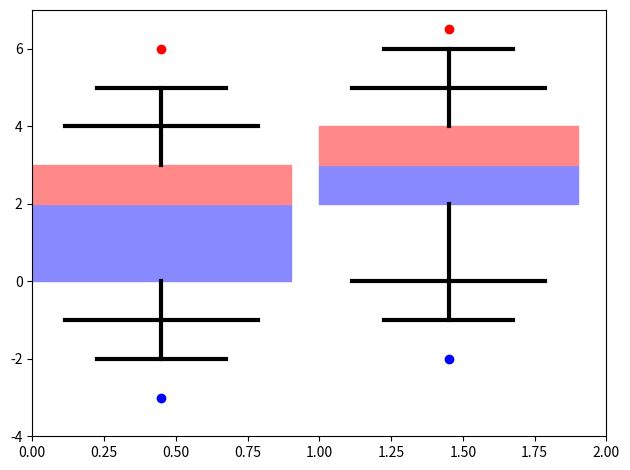

Here is the Python script that generated this plot:
import os

##
## remove LD_LIBRARY_PATH to avoid a configuration issue with the conda installation
##

import sys
if "--RESTART" in sys.argv:
  sys.argv.pop( sys.argv.index( "--RESTART" ) )
elif "LD_LIBRARY_PATH" in os.environ:
  cmd = " ".join( sys.argv )
  os.popen( "(unset LD_LIBRARY_PATH;python %s --RESTART)" % cmd )
  sys.exit(0)

import matplotlib.pyplot as plt
import numpy
from matplotlib.patches import Ellipse, Polygon, Rectangle

class mbox(object):
  def __init__(self, subp, ax ):
    self.subp = subp
    self.ax = ax

  def add(self, xl, xh, yy):
    assert len(yy) == 9, 'Set up for 9 percentiles'
    q1 = yy[3]
    q3 = yy[5]
    me = yy[4]
    xm = (xl+xh)*.5
    xl1 = xm + 0.75*(xl-xm)
    xh1 = xm + 0.75*(xh-xm)
    xl2 = xm + 0.5*(xl-xm)
    xh2 = xm + 0.5*(xh-xm)
    self.ax.add_patch(Polygon([[xl, q1], [xl, me], [xh, me], [xh, q1]], closed=True,
                      fill=True, color='#8888ff'))
    self.ax.add_patch(Polygon([[xl, q3], [xl, me], [xh, me], [xh, q3]], closed=True,
                      fill=True, color='#ff8888'))
    self.subp.plot( [xm,xm], [yy[1],q1], linewidth=3, color='black' )
    self.subp.plot( [xl1,xh1], [yy[2],yy[2]], linewidth=3, color='black' )
    self.subp.plot( [xl2,xh2], [yy[1],yy[1]], linewidth=3, color='black' )
    self.subp.plot( [xm,xm], [yy[7],q3], linewidth=3, color='black' )
    self.subp.plot( [xl1,xh1], [yy[6],yy[6]], linewidth=3, color='black' )
    self.subp.plot( [xl2,xh2], [yy[7],yy[7]], linewidth=3, color='black' )
    self.subp.plot( [xm,], [yy[0],], marker='o', color='blue' )
    self.subp.plot( [xm,], [yy[8],], marker='o', color='red' )


def boxplot( dd, var, boxLegend = True ): 
   fig, ax = plt.subplots()
   ax.set_xticklabels('')
   ax.set_yticklabels('')
   fig.set_size_inches(9.,6.)

   n_groups = len(dd.keys())
   ks = sorted( dd.keys() )
   index = numpy.arange(n_groups  )
   bar_width = 1.0

   opacity = 0.8
   m = mbox(plt, ax)
   ii = 0
   for k in ks:
     rec = dd[k]["percentiles"][:]
     rec.reverse()
     m.add( ii +.1, ii+.9, rec )
     ii += 1
   ##refrec = cc[table][var]
   ##refv = getRef( refrec, var )
   ##if refv != False:
     ##x = ax.get_xlim()
     ##print 'Trying line plot for CMIP5 ref:',var,x,refv
     ##plt.plot( x, [refv[0],refv[0]], color='#0000ff', alpha=0.7, linewidth=3 )
     ##plt.plot( x, [refv[1],refv[1]], color='#ff0000', alpha=0.7, linewidth=3 )
     ##plt.plot( x, [refv[2],refv[2]], color='#00ff00', alpha=0.7, linewidth=2 )
     ##plt.plot( x, [refv[3],refv[3]], color='#aa00aa', alpha=0.7, linewidth=2 )

   plt.xlabel('Model')
   plt.ylabel(var)
   leg1 = Rectangle((0, 0), 0, 0, alpha=0.0)
   if boxLegend:
     leg = plt.legend( (leg1,leg1,leg1,leg1), ('boxes: quartiles','first bar: 5%, 95%','2nd bar: 1%,99%', 'circles: 0.1%,99.9%'), fontsize = 'x-small')
     leg.get_frame().set_alpha(0.5)
   plt.title('Ranges for %s historical CMIP6' % var )
   xt = ["%s %s" % tuple(x.split("_")[:2]) for x in ks]
   if len(ks) > 28:
     plt.xticks(index + bar_width, xt, rotation=40, ha='right', fontsize=8)
   else:
     plt.xticks(index + bar_width, xt, rotation=40, ha='right')

   ytfmt = {"hurs":"%3i%%", "tas":"%3.0fK"}
   yt = ax.get_yticks()
   ax.set_yticklabels( [ytfmt[var] % y for y in yt] )

   plt.tight_layout()
   setyl = False
   ax.set_ylim( [160.,340.] )
   if setyl:
     v1 = var + '_pp'
     dpith=17
     plt.ylim( self.ylims[var]  )
   else:
     v1 = var
     dpith=20
   plt.savefig( 'box_%s.png' % v1, dpi=150)
   plt.savefig( 'th_box_%s.png' % v1, dpi=dpith)

    
def example():
  fig, ax = plt.subplots()
  m = mbox(plt,ax)
  m.add( 0., .9, [-3.,-2.,-1.,0.,2.,3.,4.,5.,6.] )
  m.add( 1., 1.9, [-2.,-1.,0.,2.,3.,4.,5.,6.,6.5] )
  ax.set_ylim([-4.,7.])
  ax.set_xlim([0.,2.])
  ##plt.legend( ('label','l2'), numpoints=0 )
  plt.tight_layout()
  plt.show()


if __name__ == "__main__":
  import sys
  if len(sys.argv) == 1:
    example()
  else:
    import json
    ee = json.load( open( sys.argv[1], "r" ) )
    ipath = sys.argv[1]
    ifile = ipath.rpartition("/")[-1]
    var = ifile.split("_")[0]
    boxplot( ee["data"], var, boxLegend = True )
